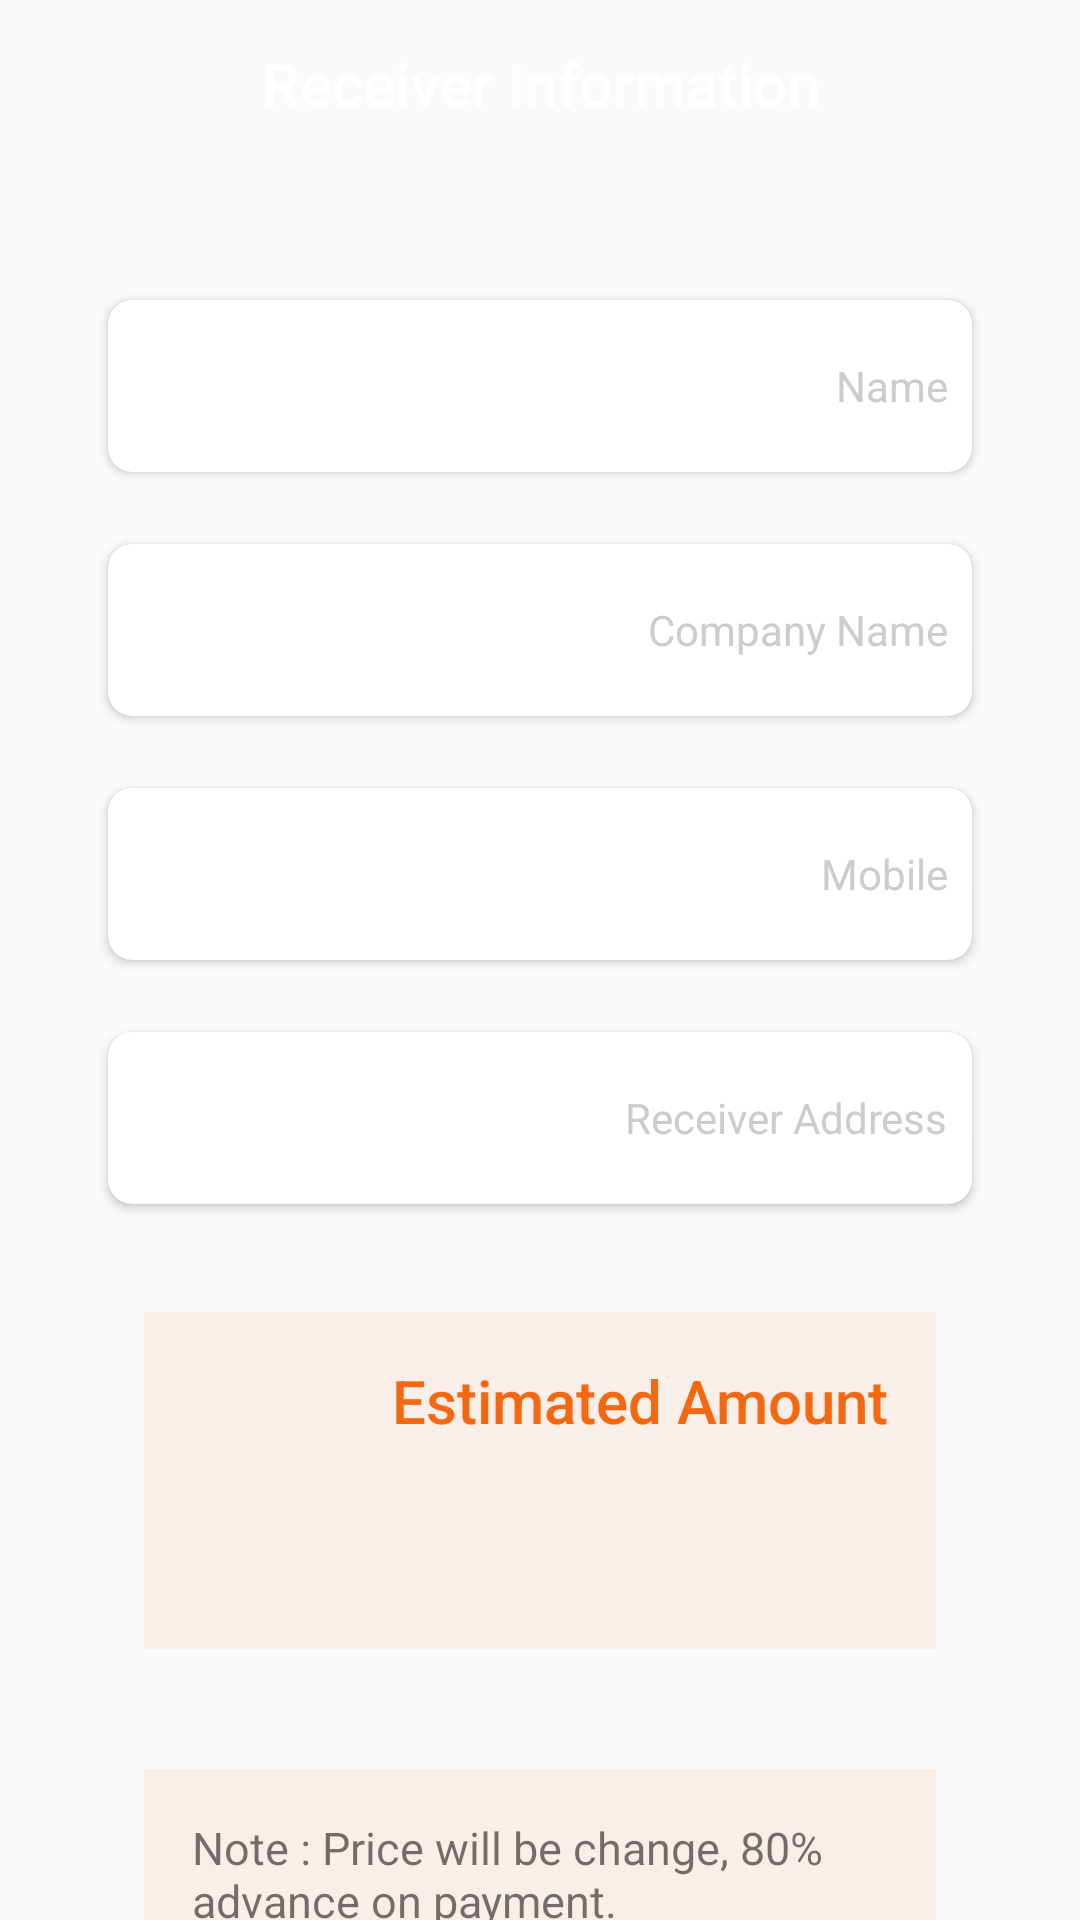

Android layout source for this screen:
<!-- AndroidManifest.xml: activity theme AppTheme.NoActionBar -->
<!-- res/layout/activity_receiver_information.xml -->
<?xml version="1.0" encoding="utf-8"?>
<LinearLayout xmlns:android="http://schemas.android.com/apk/res/android"
    xmlns:app="http://schemas.android.com/apk/res-auto"
    xmlns:tools="http://schemas.android.com/tools"
    android:layout_width="match_parent"
    android:layout_height="match_parent"
    android:background="@drawable/bg_register"
    android:orientation="vertical">

    <androidx.appcompat.widget.Toolbar
        android:id="@+id/toolbar"
        android:layout_width="match_parent"
        android:layout_height="?actionBarSize"
        app:contentInsetLeft="0dp"
        app:contentInsetStart="0dp">

        <TextView
            android:id="@+id/tvActionBarTitle"
            android:layout_width="wrap_content"
            android:layout_height="wrap_content"
            android:layout_gravity="center"
            android:gravity="center"
            android:text="Receiver Information"
            android:textAppearance="@style/TextAppearance.AppCompat.Widget.ActionBar.Title"
            android:textColor="@android:color/white" />
    </androidx.appcompat.widget.Toolbar>

    <androidx.core.widget.NestedScrollView
        android:layout_width="match_parent"
        android:layout_height="wrap_content"
        android:layout_marginTop="32dp">

        <LinearLayout
            android:layout_width="match_parent"
            android:layout_height="wrap_content"
            android:layout_marginStart="24dp"
            android:layout_marginEnd="24dp"
            android:orientation="vertical">

            <androidx.cardview.widget.CardView
                android:id="@+id/cardName"
                android:layout_width="match_parent"
                android:layout_height="wrap_content"
                android:layout_margin="12dp"
                android:visibility="visible"
                app:cardCornerRadius="8dp">

                <LinearLayout
                    android:layout_width="match_parent"
                    android:layout_height="wrap_content"
                    android:gravity="center_vertical"
                    android:orientation="horizontal"
                    android:padding="8dp">

                    <com.google.android.material.textfield.TextInputEditText
                        android:id="@+id/edtName"
                        android:layout_width="0dp"
                        android:layout_height="wrap_content"
                        android:layout_weight="1"
                        android:backgroundTint="@android:color/white"
                        android:hint="@null"
                        android:inputType="textPersonName" />

                    <TextView
                        android:layout_width="wrap_content"
                        android:layout_height="wrap_content"
                        android:text="@string/name"
                        android:textColor="@color/colorGray" />
                </LinearLayout>
            </androidx.cardview.widget.CardView>

            <androidx.cardview.widget.CardView
                android:id="@+id/cardCompanyName"
                android:layout_width="match_parent"
                android:visibility="visible"
                android:layout_height="wrap_content"
                android:layout_margin="12dp"
                app:cardCornerRadius="8dp">

                <LinearLayout
                    android:layout_width="match_parent"
                    android:layout_height="wrap_content"
                    android:gravity="center_vertical"
                    android:orientation="horizontal"
                    android:padding="8dp">

                    <com.google.android.material.textfield.TextInputEditText
                        android:id="@+id/edtCompanyName"
                        android:layout_width="0dp"
                        android:layout_height="wrap_content"
                        android:layout_weight="1"
                        android:backgroundTint="@android:color/white"
                        android:hint="@null"
                        android:inputType="textPersonName" />

                    <TextView
                        android:layout_width="wrap_content"
                        android:layout_height="wrap_content"
                        android:text="@string/company_name"
                        android:textColor="@color/colorGray" />
                </LinearLayout>
            </androidx.cardview.widget.CardView>

            <androidx.cardview.widget.CardView
                android:id="@+id/cardMobile"
                android:layout_width="match_parent"
                android:layout_height="wrap_content"
                android:layout_margin="12dp"
                android:visibility="visible"
                app:cardCornerRadius="8dp">

                <LinearLayout
                    android:layout_width="match_parent"
                    android:layout_height="wrap_content"
                    android:gravity="center_vertical"
                    android:orientation="horizontal"
                    android:padding="8dp">

                    <com.google.android.material.textfield.TextInputEditText
                        android:id="@+id/edtMobile"
                        android:layout_width="0dp"
                        android:layout_height="wrap_content"
                        android:layout_weight="1"
                        android:maxLength="10"
                        android:backgroundTint="@android:color/white"
                        android:hint="@null"
                        android:inputType="number" />

                    <TextView
                        android:layout_width="wrap_content"
                        android:layout_height="wrap_content"
                        android:text="@string/mobile"
                        android:textColor="@color/colorGray" />
                </LinearLayout>
            </androidx.cardview.widget.CardView>

            <androidx.cardview.widget.CardView
                android:id="@+id/cardAddress"
                android:layout_width="match_parent"
                android:visibility="visible"
                android:layout_height="wrap_content"
                android:layout_margin="12dp"
                app:cardCornerRadius="8dp">

                <LinearLayout
                    android:layout_width="match_parent"
                    android:layout_height="wrap_content"
                    android:gravity="center_vertical"
                    android:orientation="horizontal"
                    android:padding="8dp">

                    <com.google.android.material.textfield.TextInputEditText
                        android:id="@+id/edtAddress"
                        android:layout_width="0dp"
                        android:layout_height="wrap_content"
                        android:layout_weight="1"
                        android:backgroundTint="@android:color/white"
                        android:hint="@null"
                        android:inputType="textPersonName" />

                    <TextView
                        android:layout_width="wrap_content"
                        android:layout_height="wrap_content"
                        android:text="@string/receiver_address"
                        android:textColor="@color/colorGray" />
                </LinearLayout>
            </androidx.cardview.widget.CardView>

            <LinearLayout
                android:layout_width="match_parent"
                android:layout_height="wrap_content"
                android:layout_marginStart="24dp"
                android:layout_marginTop="24dp"
                android:layout_marginEnd="24dp"
                android:layout_marginBottom="16dp"
                android:background="@color/colorF4"
                android:orientation="vertical"
                android:padding="16dp">

                <TextView
                    android:layout_width="match_parent"
                    android:layout_height="wrap_content"
                    android:gravity="end"
                    android:text="@string/estimated_amount"
                    android:textAppearance="@style/TextAppearance.AppCompat.Title"
                    android:textColor="@color/colorAccent" />

                <TextView
                    android:id="@+id/tvAmount"
                    android:layout_width="match_parent"
                    android:layout_height="wrap_content"
                    android:gravity="end"
                    tools:text="Rs.300"
                    android:textColor="@color/black"
                    android:textSize="40sp"
                    android:textStyle="bold" />


            </LinearLayout>

            <LinearLayout
                android:layout_width="match_parent"
                android:layout_height="wrap_content"
                android:layout_marginStart="24dp"
                android:layout_marginTop="24dp"
                android:layout_marginEnd="24dp"
                android:visibility="visible"
                android:layout_marginBottom="16dp"
                android:background="@color/colorF4"
                android:orientation="vertical"
                android:padding="16dp">

                <TextView
                    android:layout_width="match_parent"
                    android:layout_height="wrap_content"
                    android:textSize="@dimen/text_font_size"
                    android:text="Note : Price will be change, 80% advance on payment."
                    android:textColor="@color/red" />


            </LinearLayout>


            <Button
                android:id="@+id/btnSubmit"
                android:layout_width="match_parent"
                android:layout_height="wrap_content"
                android:layout_marginTop="12dp"
                android:layout_marginBottom="12dp"
                android:background="@drawable/green_bg_button"
                android:text="@string/submit"
                android:textAllCaps="false"
                android:textColor="@android:color/white" />

        </LinearLayout>

    </androidx.core.widget.NestedScrollView>
</LinearLayout>
<!-- resources referenced by this layout -->
<resources>
  <color name="colorAccent">#F36810</color>
  <color name="colorF4">#23EEA374</color>
  <color name="colorGray">#cccccc</color>
  <dimen name="text_font_size">15sp</dimen>
  <string name="company_name">Company Name</string>
  <string name="estimated_amount">Estimated Amount</string>
  <string name="mobile">Mobile</string>
  <string name="name">Name</string>
  <string name="receiver_address">Receiver Address</string>
  <string name="submit">Submit</string>
  <style name="AppTheme.NoActionBar" parent="AppTheme">
          <item name="windowActionBar">false</item>
          <item name="windowNoTitle">true</item>
          <item name="android:statusBarColor">@color/colorPrimaryDark</item>
          <item name="android:navigationBarColor">@color/colorPrimaryDark</item>
      </style>
  <style name="AppTheme" parent="Theme.AppCompat.Light.DarkActionBar">
          
          <item name="colorPrimary">@color/colorPrimary</item>
          <item name="colorPrimaryDark">@color/colorPrimaryDark</item>
          <item name="colorAccent">@color/colorAccent</item>
      </style>
  <color name="colorPrimaryDark">#000000</color>
  <color name="colorPrimary">#00C853</color>
  <!-- not gathered from this repository: default colours our renderer supplied (Android Studio template values) -->
  <color name="black">#FF000000</color>
</resources>
